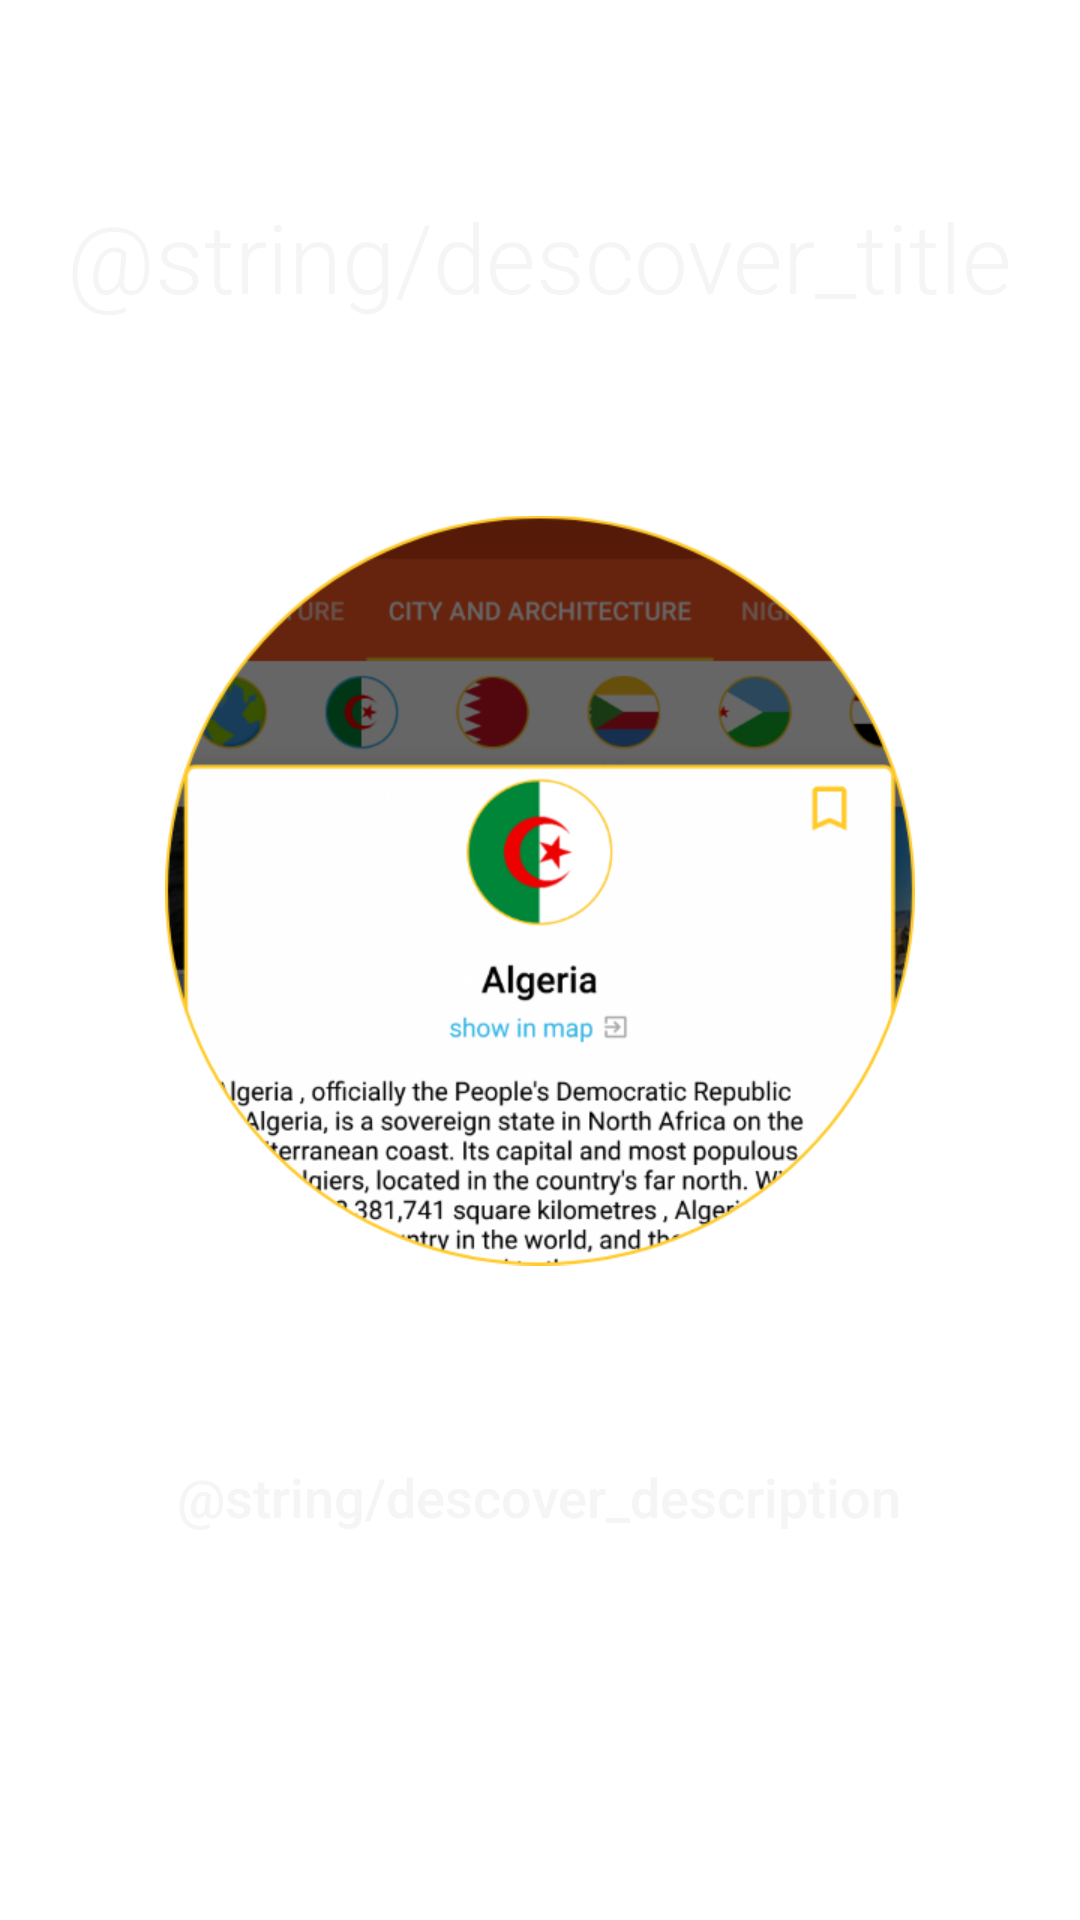

Reconstruct the res/layout file that produces this screen, plus the resources it refers to.
<!-- AndroidManifest.xml: fallback theme Theme.MaterialComponents.DayNight.NoActionBar -->
<!-- res/layout/app_intro_descover_slide.xml -->
<?xml version="1.0" encoding="utf-8"?>
<FrameLayout
    xmlns:android="http://schemas.android.com/apk/res/android"
    android:layout_width="match_parent"
    android:layout_height="match_parent">
    <LinearLayout
        android:layout_gravity="bottom"
        android:layout_width="match_parent"
        android:layout_height="match_parent"
        android:gravity="center_horizontal"
        android:orientation="vertical"
        android:paddingBottom="64dp">
        <TextView
            android:layout_marginTop="64dp"
            android:layout_width="wrap_content"
            android:layout_height="wrap_content"
            android:text="@string/descover_title"
            android:textColor="@color/white_smoke"
            android:textSize="32sp"
            android:fontFamily="sans-serif-light"
            style="@style/Base.TextAppearance.AppCompat.Title"/>

        <ImageView
            android:layout_weight="2"
            android:layout_width="250dp"
            android:layout_height="250dp"
            android:src="@mipmap/explore_intro"/>

        <TextView
            android:layout_width="wrap_content"
            android:layout_height="wrap_content"
            android:fontFamily="sans-serif-medium"
            android:lineSpacingExtra="10sp"
            android:paddingEnd="32dp"
            android:layout_weight="1"
            android:paddingStart="32dp"
            android:text="@string/descover_description"
            android:textAlignment="center"
            android:textColor="@color/white_smoke"
            android:textSize="18sp" />
    </LinearLayout>
</FrameLayout>
<!-- resources referenced by this layout -->
<resources>
  <color name="white_smoke">#f5f5f5</color>
  <!-- mipmap explore_intro: png bitmap (mipmap-xxxhdpi, 130110 bytes) -->
</resources>
